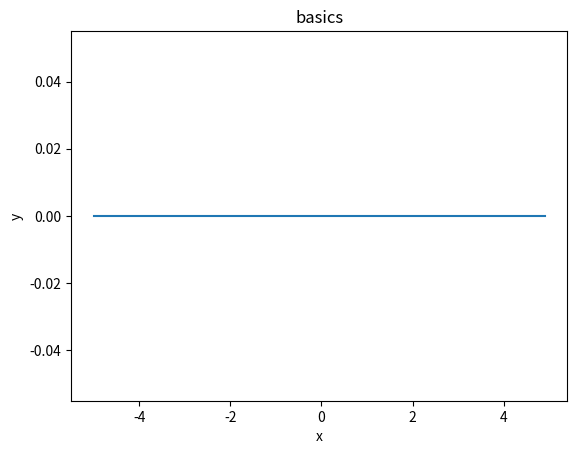

Python code for this plot:
from __future__ import print_function    # (at top of module)
import numpy as np
import matplotlib.pyplot as plt

# creating xval using numpy to set range given that the standard range function is for integers only
# using np.around to have exact evenly spaced numbers between -5.0 and 5.0 (inclusive, 0.1 apart) 
# converting it to a list to match instructions of the exerrcises.
xval=list(np.around(np.arange(-5.,5.,0.1),decimals=1))

# create empty yval list to test plotting 
yval=list(np.zeros((len(xval)),dtype=float))

plt.plot(xval,yval)
plt.xlabel('x')
plt.ylabel('y')
plt.title('basics')
plt.show()

